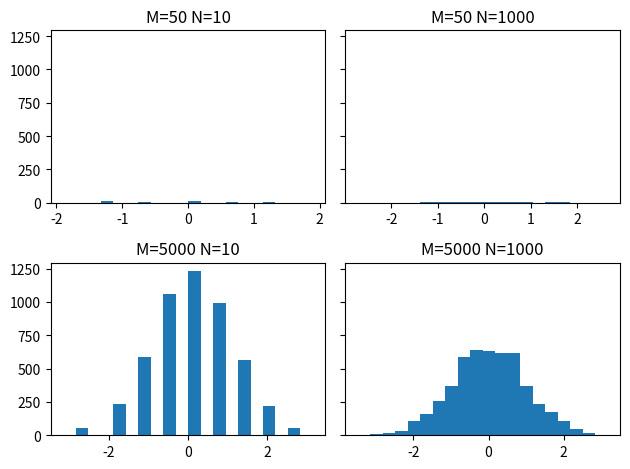

Here is the Python script that generated this plot:
#!/usr/bin/env python3
# -*- coding: utf-8 -*-
"""
Created on Wed Oct 23 19:48:30 2019

[redacted]
"""

import numpy as np
import matplotlib.pyplot as plt

result=[]

fig, figs = plt.subplots(2, 2, sharey=True, tight_layout=True)

M=50
N=10
for i in range(M):
    z=np.random.choice([-1, 1], size=N)
    S=np.sum(z)
    result.append(S/np.sqrt(N))    

fig1=plt.subplot(221)
fig1.hist(result,bins=20)
fig1.set_title('M=50 N=10')

result=[]
M=50
N=1000
for i in range(M):
    z=np.random.choice([-1, 1], size=N)
    S=np.sum(z)
    result.append(S/np.sqrt(N))    
fig2=plt.subplot(222)
fig2.hist(result,bins=20)
fig2.set_title('M=50 N=1000')


result=[]
M=5000
N=10
for i in range(M):
    z=np.random.choice([-1, 1], size=N)
    S=np.sum(z)
    result.append(S/np.sqrt(N))    
fig3=plt.subplot(223)
fig3.hist(result,bins=20)
fig3.set_title('M=5000 N=10')


result=[]
M=5000
N=1000
for i in range(M):
    z=np.random.choice([-1, 1], size=N)
    S=np.sum(z)
    result.append(S/np.sqrt(N))    
fig4=plt.subplot(224)
fig4.hist(result,bins=20)
fig4.set_title('M=5000 N=1000')


#z=np.random.choice([-1, 1], size=N)
#S=np.cumsum(z)
#plt.figure()
#plt.plot(S)



